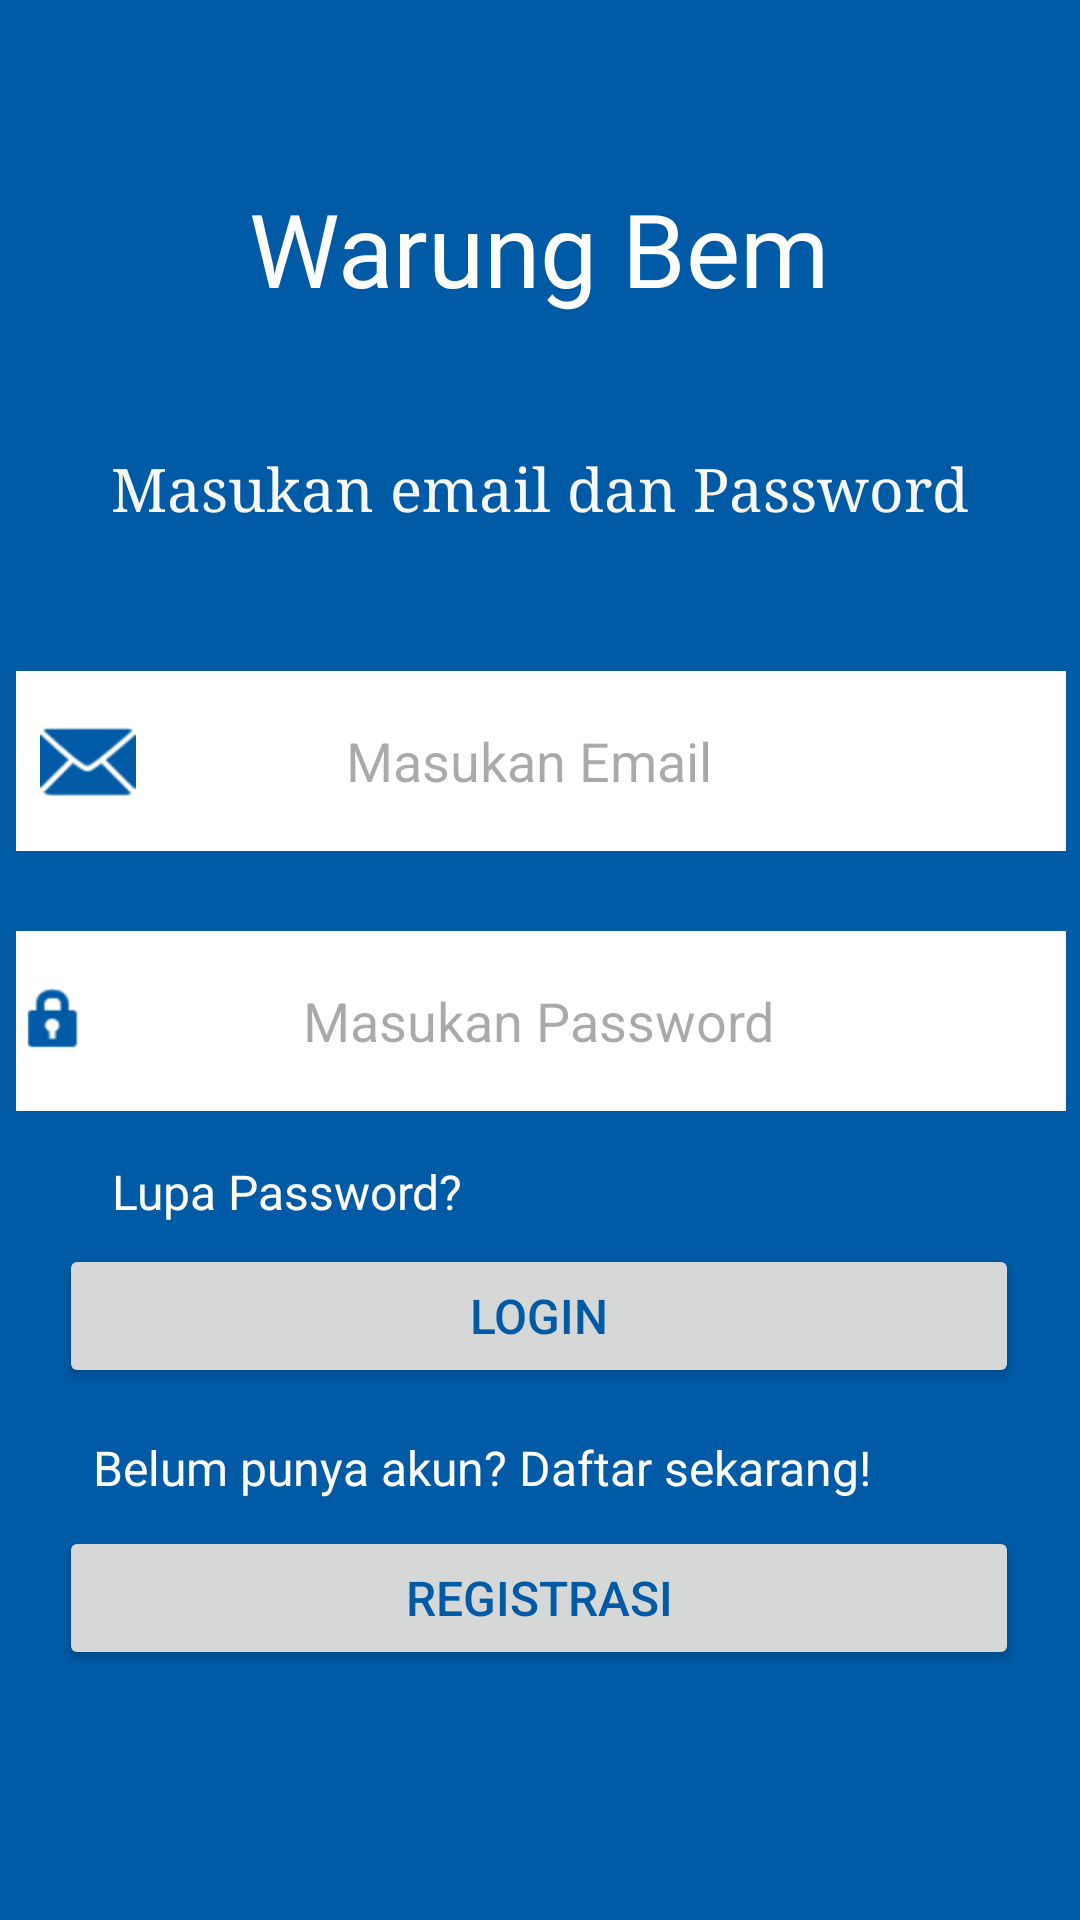

The Android layout XML behind this screen, and the referenced resources:
<!-- AndroidManifest.xml: application theme Theme.SplashLogin -->
<!-- res/layout/activity_login.xml -->
<?xml version="1.0" encoding="utf-8"?>
<androidx.constraintlayout.widget.ConstraintLayout xmlns:android="http://schemas.android.com/apk/res/android"
    xmlns:app="http://schemas.android.com/apk/res-auto"
    xmlns:tools="http://schemas.android.com/tools"
    android:layout_width="match_parent"
    android:layout_height="match_parent"
    android:background="#005AA6"
    tools:context=".Login"
    tools:layout_editor_absoluteX="0dp"
    tools:layout_editor_absoluteY="33dp">

    <TextView
        android:id="@+id/textView"
        android:layout_width="wrap_content"
        android:layout_height="wrap_content"
        android:fontFamily="@font/abril_fatface"
        android:text="Warung Bem"
        android:textColor="@color/white"
        android:textSize="34sp"
        app:layout_constraintBottom_toBottomOf="parent"
        app:layout_constraintEnd_toEndOf="parent"
        app:layout_constraintHorizontal_bias="0.498"
        app:layout_constraintStart_toStartOf="parent"
        app:layout_constraintTop_toTopOf="parent"
        app:layout_constraintVertical_bias="0.101" />

    <TextView
        android:id="@+id/textView4"
        android:layout_width="wrap_content"
        android:layout_height="wrap_content"
        android:fontFamily="serif"
        android:text="Masukan email dan Password"
        android:textColor="#F8F8F8"
        android:textSize="20sp"
        app:layout_constraintBottom_toBottomOf="parent"
        app:layout_constraintEnd_toEndOf="parent"
        app:layout_constraintStart_toStartOf="parent"
        app:layout_constraintTop_toBottomOf="@+id/textView"
        app:layout_constraintVertical_bias="0.087" />

    <EditText
        android:id="@+id/editTextText"
        android:layout_width="350dp"
        android:layout_height="60dp"
        android:layout_marginTop="48dp"
        android:background="@color/white"
        android:drawableLeft="@android:drawable/ic_dialog_email"
        android:drawablePadding="70dp"
        android:drawableTint="#005AA5"
        android:ems="10"
        android:hint="Masukan Email"
        android:inputType="text"
        android:padding="8dp"
        app:layout_constraintEnd_toEndOf="parent"
        app:layout_constraintHorizontal_bias="0.517"
        app:layout_constraintStart_toStartOf="parent"
        app:layout_constraintTop_toBottomOf="@+id/textView4" />

    <EditText
        android:id="@+id/editTextTextPassword"
        android:layout_width="350dp"
        android:layout_height="60dp"
        android:background="@color/white"
        android:drawableLeft="@android:drawable/ic_lock_idle_lock"
        android:drawablePadding="70dp"
        android:drawableTint="#005AA5"
        android:ems="10"
        android:hint="Masukan Password"
        android:inputType="textPassword"
        app:layout_constraintBottom_toBottomOf="parent"
        app:layout_constraintEnd_toEndOf="parent"
        app:layout_constraintHorizontal_bias="0.517"
        app:layout_constraintStart_toStartOf="parent"
        app:layout_constraintTop_toBottomOf="@+id/editTextText"
        app:layout_constraintVertical_bias="0.09" />

    <Button
        android:id="@+id/button"
        android:layout_width="320dp"
        android:layout_height="wrap_content"
        android:text="Login"
        android:textColor="#005AA6"
        android:textSize="16sp"
        app:layout_constraintBottom_toBottomOf="parent"
        app:layout_constraintEnd_toEndOf="parent"
        app:layout_constraintHorizontal_bias="0.494"
        app:layout_constraintStart_toStartOf="parent"
        app:layout_constraintTop_toBottomOf="@+id/textView7"
        app:layout_constraintVertical_bias="0.036" />

    <TextView
        android:id="@+id/textView7"
        android:layout_width="wrap_content"
        android:layout_height="wrap_content"
        android:layout_marginTop="16dp"
        android:text="Lupa Password?"
        android:textColor="@color/white"
        android:textSize="16sp"
        app:layout_constraintEnd_toEndOf="parent"
        app:layout_constraintHorizontal_bias="0.153"
        app:layout_constraintStart_toStartOf="parent"
        app:layout_constraintTop_toBottomOf="@+id/editTextTextPassword" />

    <TextView
        android:id="@+id/textView8"
        android:layout_width="wrap_content"
        android:layout_height="wrap_content"
        android:text="Belum punya akun? Daftar sekarang!"
        android:textColor="@color/white"
        android:textColorHighlight="@color/white"
        android:textSize="16sp"
        app:layout_constraintBottom_toBottomOf="parent"
        app:layout_constraintEnd_toEndOf="parent"
        app:layout_constraintHorizontal_bias="0.309"
        app:layout_constraintStart_toStartOf="parent"
        app:layout_constraintTop_toBottomOf="@+id/button"
        app:layout_constraintVertical_bias="0.1" />

    <Button
        android:id="@+id/button5"
        android:layout_width="320dp"
        android:layout_height="wrap_content"
        android:text="Registrasi"
        android:textColor="#005AA6"
        android:textSize="16sp"
        app:layout_constraintBottom_toBottomOf="parent"
        app:layout_constraintEnd_toEndOf="parent"
        app:layout_constraintHorizontal_bias="0.494"
        app:layout_constraintStart_toStartOf="parent"
        app:layout_constraintTop_toBottomOf="@+id/textView8"
        app:layout_constraintVertical_bias="0.096" />


</androidx.constraintlayout.widget.ConstraintLayout>
<!-- resources referenced by this layout -->
<resources>
  <color name="white">#FFFFFFFF</color>
  <style name="Theme.SplashLogin" parent="Base.Theme.SplashLogin" />
  <style name="Base.Theme.SplashLogin" parent="Theme.Material3.DayNight.NoActionBar">
          
          
      </style>
</resources>
